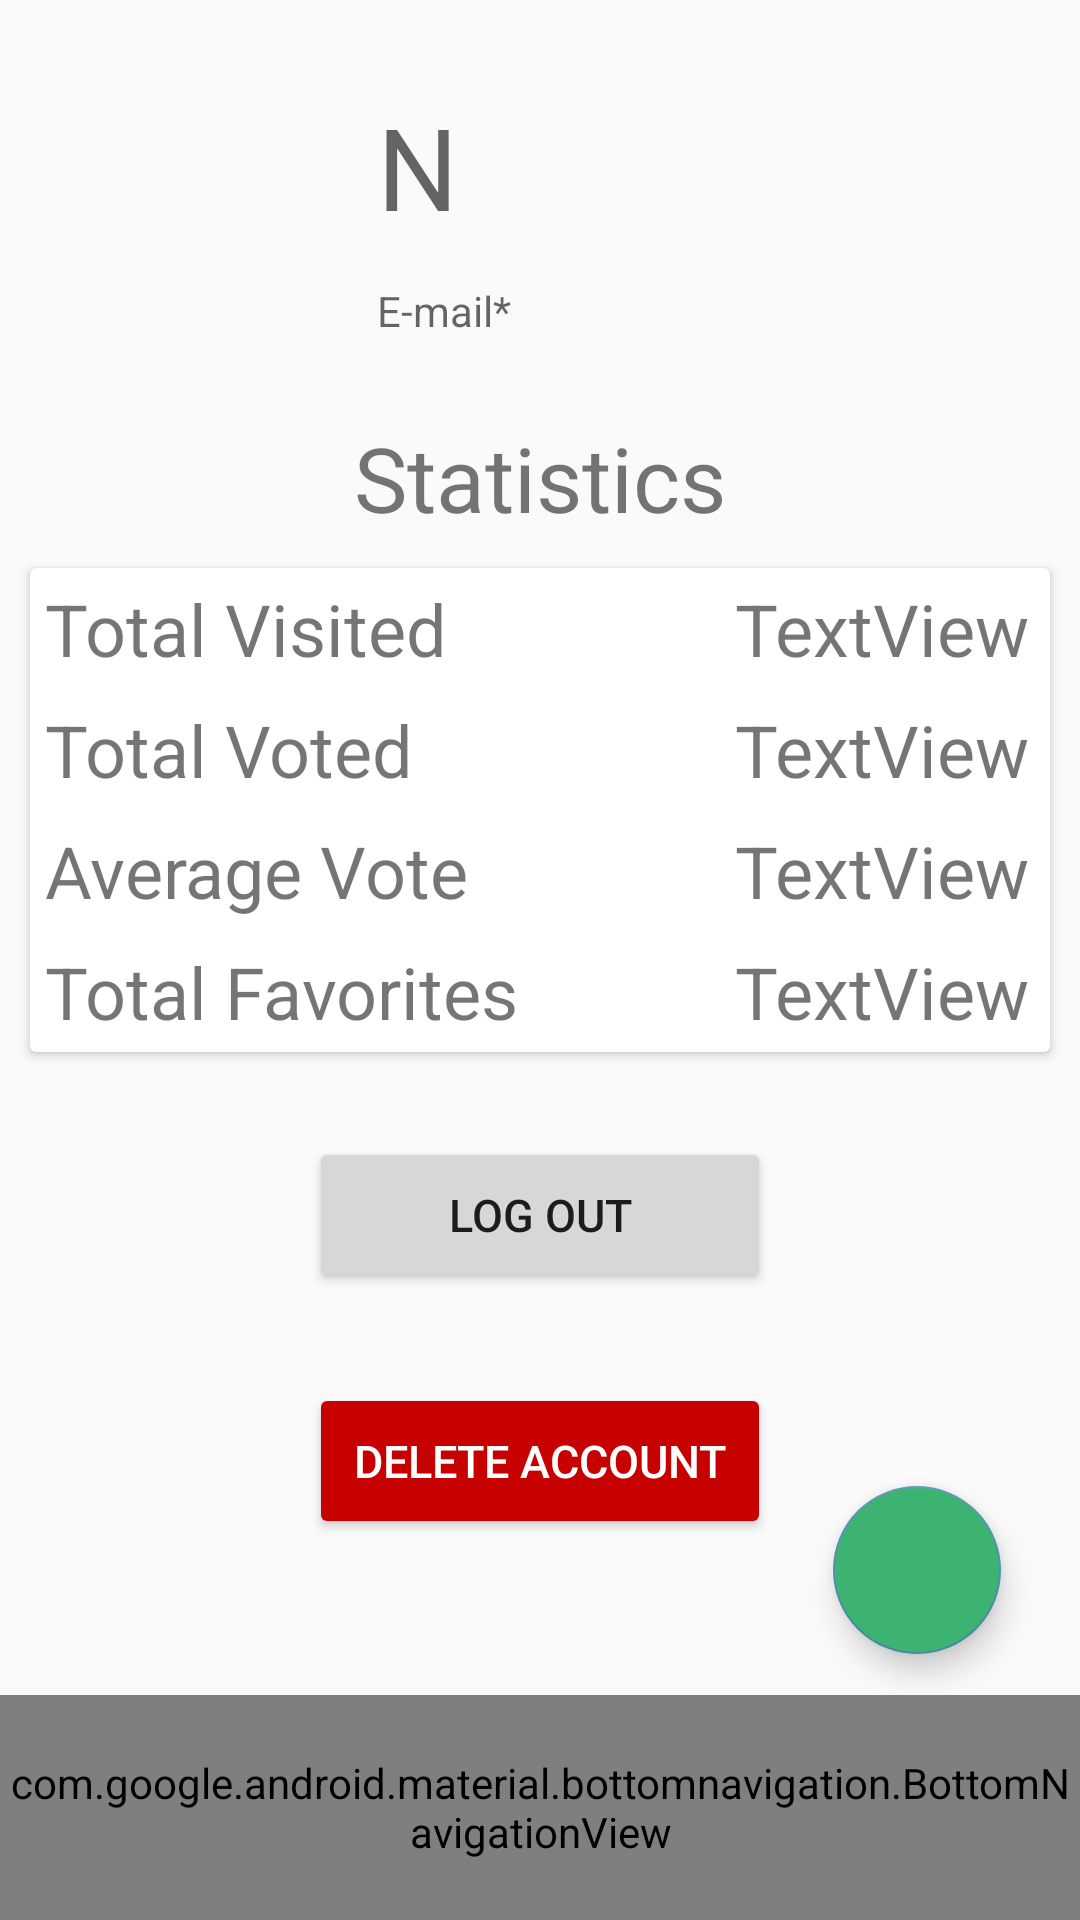

Produce the Android XML layout that renders to this screen, including the resource entries it uses.
<!-- AndroidManifest.xml: application theme Theme.ArchaeologicalFieldwork -->
<!-- res/layout/activity_profile.xml -->
<?xml version="1.0" encoding="utf-8"?>
<androidx.constraintlayout.widget.ConstraintLayout
    xmlns:android="http://schemas.android.com/apk/res/android"
    xmlns:app="http://schemas.android.com/apk/res-auto"
    xmlns:tools="http://schemas.android.com/tools"
    android:layout_width="match_parent"
    android:layout_height="match_parent"
    tools:context=".views.profile.show.ProfileView">

  <androidx.core.widget.NestedScrollView

      android:layout_width="0dp"
      android:layout_height="0dp"
      android:fillViewport="true"
      app:layout_constraintBottom_toTopOf="@+id/bottomNavigationView"
      app:layout_constraintEnd_toEndOf="parent"
      app:layout_constraintStart_toStartOf="parent"
      app:layout_constraintTop_toTopOf="parent">

    <androidx.constraintlayout.widget.ConstraintLayout
        android:layout_width="match_parent"
        android:layout_height="match_parent"
        tools:context=".views.profile.show.ProfileView">


      <ImageView
          android:id="@+id/avatar"
          android:layout_width="95dp"
          android:layout_height="84dp"
          android:layout_marginTop="30dp"
          app:layout_constraintEnd_toEndOf="parent"
          app:layout_constraintHorizontal_bias="0.04"
          app:layout_constraintStart_toStartOf="parent"
          app:layout_constraintTop_toTopOf="parent"
          tools:src="@mipmap/avatar" />


      <TextView
          android:id="@+id/textEmail"
          android:layout_width="0dp"
          android:layout_height="20dp"
          android:ems="10"
          android:hint="@string/register_hint_e_mail"
          android:inputType="textEmailAddress"
          app:layout_constraintBottom_toBottomOf="@+id/avatar"
          app:layout_constraintEnd_toEndOf="@+id/textName"
          app:layout_constraintHorizontal_bias="0.0"
          app:layout_constraintStart_toStartOf="@+id/textName" />

      <TextView
          android:id="@+id/textName"
          android:layout_width="0dp"
          android:layout_height="52dp"
          android:layout_marginStart="20dp"
          android:layout_marginEnd="20dp"
          android:ems="10"
          android:hint="@string/register_hint_name"
          android:inputType="textEmailAddress"
          app:autoSizeTextType="uniform"
          app:autoSizeMinTextSize="12sp"
          app:autoSizeMaxTextSize="100sp"
          app:autoSizeStepGranularity="2sp"
          app:layout_constraintEnd_toEndOf="parent"
          app:layout_constraintStart_toEndOf="@+id/avatar"
          app:layout_constraintTop_toTopOf="@+id/avatar" />

      <androidx.cardview.widget.CardView
          android:id="@+id/cardView2"
          android:layout_width="0dp"
          android:layout_height="wrap_content"
          android:layout_marginStart="10dp"
          android:layout_marginEnd="10dp"
          app:layout_constraintBottom_toBottomOf="parent"
          app:layout_constraintEnd_toEndOf="parent"
          app:layout_constraintStart_toStartOf="parent"
          app:layout_constraintTop_toBottomOf="@+id/textEmail"
          app:layout_constraintVertical_bias="0.26">

        <TableLayout
            android:layout_width="match_parent"
            android:layout_height="match_parent"
            android:stretchColumns="0">

          <TableRow
              android:layout_width="match_parent"
              android:layout_height="match_parent"
              android:layout_marginVertical="@dimen/profile_margin_table_vert">

            <TextView
                android:layout_width="wrap_content"
                android:layout_height="wrap_content"
                android:layout_column="0"
                android:layout_marginLeft="@dimen/profile_font_statistic_margin_left"
                android:text="@string/profile_total_visited"
                android:textSize="@dimen/profile_font_statistic_table" />

            <TextView
                android:id="@+id/textTotalVisited"
                android:layout_width="100dp"
                android:layout_height="wrap_content"
                android:layout_column="1"
                android:layout_marginRight="@dimen/profile_font_statistic_margin_right"
                android:text="TextView"
                android:textSize="@dimen/profile_font_statistic_table" />
          </TableRow>

          <TableRow
              android:layout_width="match_parent"
              android:layout_height="match_parent"
              android:layout_marginVertical="@dimen/profile_margin_table_vert">

            <TextView
                android:layout_width="wrap_content"
                android:layout_height="wrap_content"
                android:layout_column="0"
                android:layout_marginLeft="@dimen/profile_font_statistic_margin_left"
                android:text="@string/profile_total_voted"
                android:textSize="@dimen/profile_font_statistic_table" />

            <TextView
                android:id="@+id/textTotalVoted"
                android:layout_width="30dp"
                android:layout_height="wrap_content"
                android:layout_column="1"
                android:text="TextView"
                android:textSize="@dimen/profile_font_statistic_table" />
          </TableRow>

          <TableRow
              android:layout_width="match_parent"
              android:layout_height="match_parent"
              android:layout_marginVertical="@dimen/profile_margin_table_vert">

            <TextView
                android:layout_width="wrap_content"
                android:layout_height="wrap_content"
                android:layout_column="0"
                android:layout_marginLeft="@dimen/profile_font_statistic_margin_left"
                android:text="@string/profile_average_vote"
                android:textSize="@dimen/profile_font_statistic_table" />

            <TextView
                android:id="@+id/averageVote"
                android:layout_width="30dp"
                android:layout_height="wrap_content"
                android:layout_column="1"
                android:layout_marginRight="@dimen/profile_font_statistic_margin_right"

                android:text="TextView"
                android:textSize="@dimen/profile_font_statistic_table" />
          </TableRow>

          <TableRow
              android:layout_width="match_parent"
              android:layout_height="match_parent"
              android:layout_marginVertical="@dimen/profile_margin_table_vert">

            <TextView
                android:layout_width="wrap_content"
                android:layout_height="wrap_content"
                android:layout_column="0"
                android:layout_marginLeft="@dimen/profile_font_statistic_margin_left"
                android:text="@string/profile_total_favorites"
                android:textSize="@dimen/profile_font_statistic_table" />

            <TextView
                android:id="@+id/totalMarked"
                android:layout_width="60dp"
                android:layout_height="wrap_content"
                android:layout_column="1"
                android:layout_marginRight="@dimen/profile_font_statistic_margin_right"
                android:text="TextView"
                android:textSize="@dimen/profile_font_statistic_table" />
          </TableRow>
        </TableLayout>
      </androidx.cardview.widget.CardView>

      <TextView
          android:id="@+id/textView3"
          android:layout_width="wrap_content"
          android:layout_height="wrap_content"
          android:text="Statistics"
          android:textSize="@dimen/profile_font_statistic_titel"
          app:layout_constraintBottom_toTopOf="@+id/cardView2"
          app:layout_constraintEnd_toEndOf="@+id/cardView2"
          app:layout_constraintStart_toStartOf="@+id/cardView2"
          app:layout_constraintTop_toBottomOf="@+id/textEmail"
          app:layout_constraintVertical_bias="0.71000004" />

      <Button
          android:id="@+id/btn_logout"
          android:layout_width="154dp"
          android:layout_height="52dp"
          android:layout_marginTop="10dp"
          android:text="@string/log_out"
          android:textSize="@dimen/font_size_big_btn"
          app:layout_constraintBottom_toBottomOf="parent"
          app:layout_constraintEnd_toEndOf="parent"
          app:layout_constraintStart_toStartOf="parent"
          app:layout_constraintTop_toBottomOf="@+id/cardView2"
          app:layout_constraintVertical_bias="0.120000005" />

      <Button
          android:id="@+id/btn_remove_user"
          android:layout_width="154dp"
          android:layout_height="52dp"
          android:layout_marginTop="30dp"
          android:backgroundTint="@color/red"
          android:text="@string/delete_account"
          android:textColor="@color/white"
          android:textSize="@dimen/font_size_big_btn"
          app:layout_constraintBottom_toBottomOf="parent"
          app:layout_constraintEnd_toEndOf="parent"
          app:layout_constraintStart_toStartOf="parent"
          app:layout_constraintTop_toBottomOf="@+id/btn_logout"
          app:layout_constraintVertical_bias="0.0" />

      <com.google.android.material.floatingactionbutton.FloatingActionButton
          android:id="@+id/btn_edit"
          android:layout_width="wrap_content"
          android:layout_height="wrap_content"
          android:backgroundTint="@color/green"
          android:clickable="true"
          app:layout_constraintBottom_toBottomOf="parent"
          app:layout_constraintEnd_toEndOf="parent"
          app:layout_constraintHorizontal_bias="0.913"
          app:layout_constraintStart_toStartOf="parent"
          app:layout_constraintTop_toTopOf="parent"
          app:layout_constraintVertical_bias="0.973"
          app:srcCompat="@drawable/ic_edit" />


    </androidx.constraintlayout.widget.ConstraintLayout>

  </androidx.core.widget.NestedScrollView>

  <com.google.android.material.bottomnavigation.BottomNavigationView
      android:id="@+id/bottomNavigationView"
      android:layout_width="match_parent"
      android:layout_height="75dp"
      app:itemIconTint="@color/colorPrimary"
      app:itemTextColor="@color/white"
      app:labelVisibilityMode="labeled"
      app:layout_constraintBottom_toBottomOf="parent"
      app:layout_constraintStart_toStartOf="parent"
      app:menu="@menu/bottom_nav_menu">

  </com.google.android.material.bottomnavigation.BottomNavigationView>

</androidx.constraintlayout.widget.ConstraintLayout>
<!-- resources referenced by this layout -->
<resources>
  <color name="colorPrimary">#FFFFFF</color>
  <color name="green">#3CB371</color>
  <color name="red">#C70000</color>
  <color name="white">#FFFFFFFF</color>
  <dimen name="font_size_big_btn">15sp</dimen>
  <dimen name="profile_font_statistic_margin_left">5sp</dimen>
  <dimen name="profile_font_statistic_margin_right">5sp</dimen>
  <dimen name="profile_font_statistic_table">24sp</dimen>
  <dimen name="profile_font_statistic_titel">30sp</dimen>
  <dimen name="profile_margin_table_vert">4sp</dimen>
  <!-- mipmap avatar: png bitmap (mipmap-hdpi, 1547 bytes) -->
  <string name="delete_account">Delete Account</string>
  <string name="log_out">Log out</string>
  <string name="profile_average_vote">Average Vote</string>
  <string name="profile_total_favorites">Total Favorites</string>
  <string name="profile_total_visited">Total Visited</string>
  <string name="profile_total_voted">Total Voted</string>
  <string name="register_hint_e_mail">E-mail*</string>
  <string name="register_hint_name">Name*</string>
  <style name="Theme.ArchaeologicalFieldwork" parent="Theme.AppCompat.DayNight.NoActionBar">
          
          <item name="colorPrimary">@color/purple_500</item>
          <item name="colorPrimaryVariant">@color/purple_700</item>
          <item name="colorOnPrimary">@color/white</item>
          
          <item name="colorSecondary">@color/teal_200</item>
          <item name="colorSecondaryVariant">@color/teal_700</item>
          <item name="colorOnSecondary">@color/black</item>
          
          <item name="android:statusBarColor" tools:targetApi="l">?attr/colorPrimaryVariant</item>
          
          <item name="colorPrimaryDark">@color/colorPrimaryDark</item>
          <item name="colorAccent">@color/colorAccent</item>
  
      </style>
  <color name="purple_500">#FF6200EE</color>
  <color name="purple_700">#FF3700B3</color>
  <color name="teal_200">#FF03DAC5</color>
  <color name="teal_700">#FF018786</color>
  <color name="black">#FF000000</color>
  <color name="colorPrimaryDark">#000000</color>
  <color name="colorAccent">#4c90af</color>
</resources>
